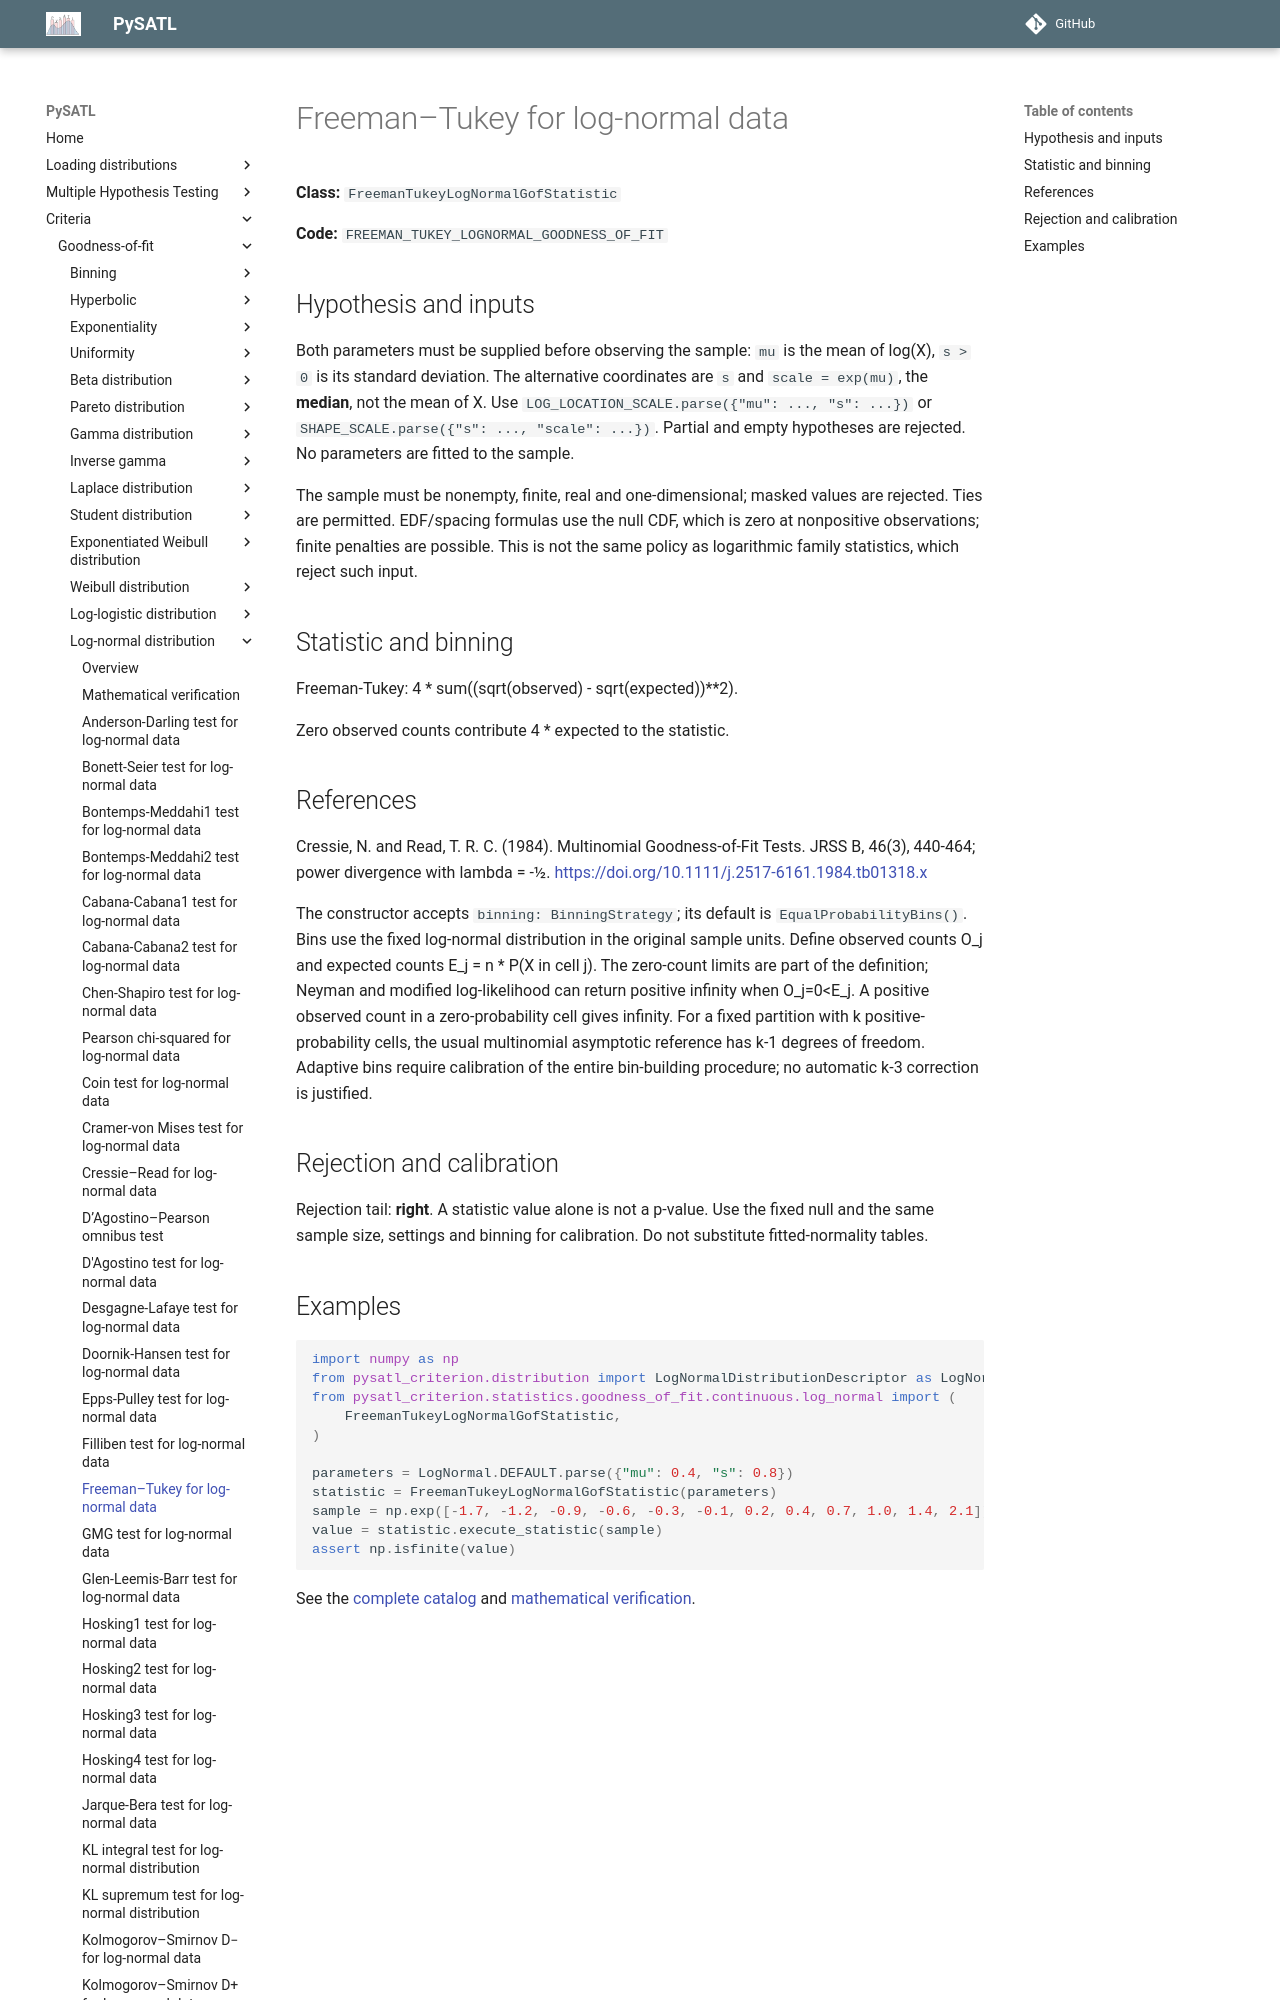

repository: PySATL/pysatl-criterion · page: en/main/criteria/goodness-of-fit/log-normal/freeman_tukey_log_normal_criterion/index.html · generator: mkdocs

# Freeman–Tukey for log-normal data

**Class:** `FreemanTukeyLogNormalGofStatistic`

**Code:** `FREEMAN_TUKEY_LOGNORMAL_GOODNESS_OF_FIT`

## Hypothesis and inputs

Both parameters must be supplied before observing the sample: `mu` is the
mean of log(X), `s > 0` is its standard deviation. The alternative coordinates
are `s` and `scale = exp(mu)`, the **median**, not the mean of X.
Use `LOG_LOCATION_SCALE.parse({"mu": ..., "s": ...})` or
`SHAPE_SCALE.parse({"s": ..., "scale": ...})`. Partial and empty hypotheses
are rejected. No parameters are fitted to the sample.

The sample must be nonempty, finite, real and one-dimensional; masked values
are rejected. Ties are permitted. EDF/spacing formulas use the null CDF, which
is zero at nonpositive observations; finite penalties are possible. This is
not the same policy as logarithmic family statistics, which reject such input.

## Statistic and binning

Freeman-Tukey: 4 * sum((sqrt(observed) - sqrt(expected))**2).

Zero observed counts contribute 4 * expected to the statistic.
